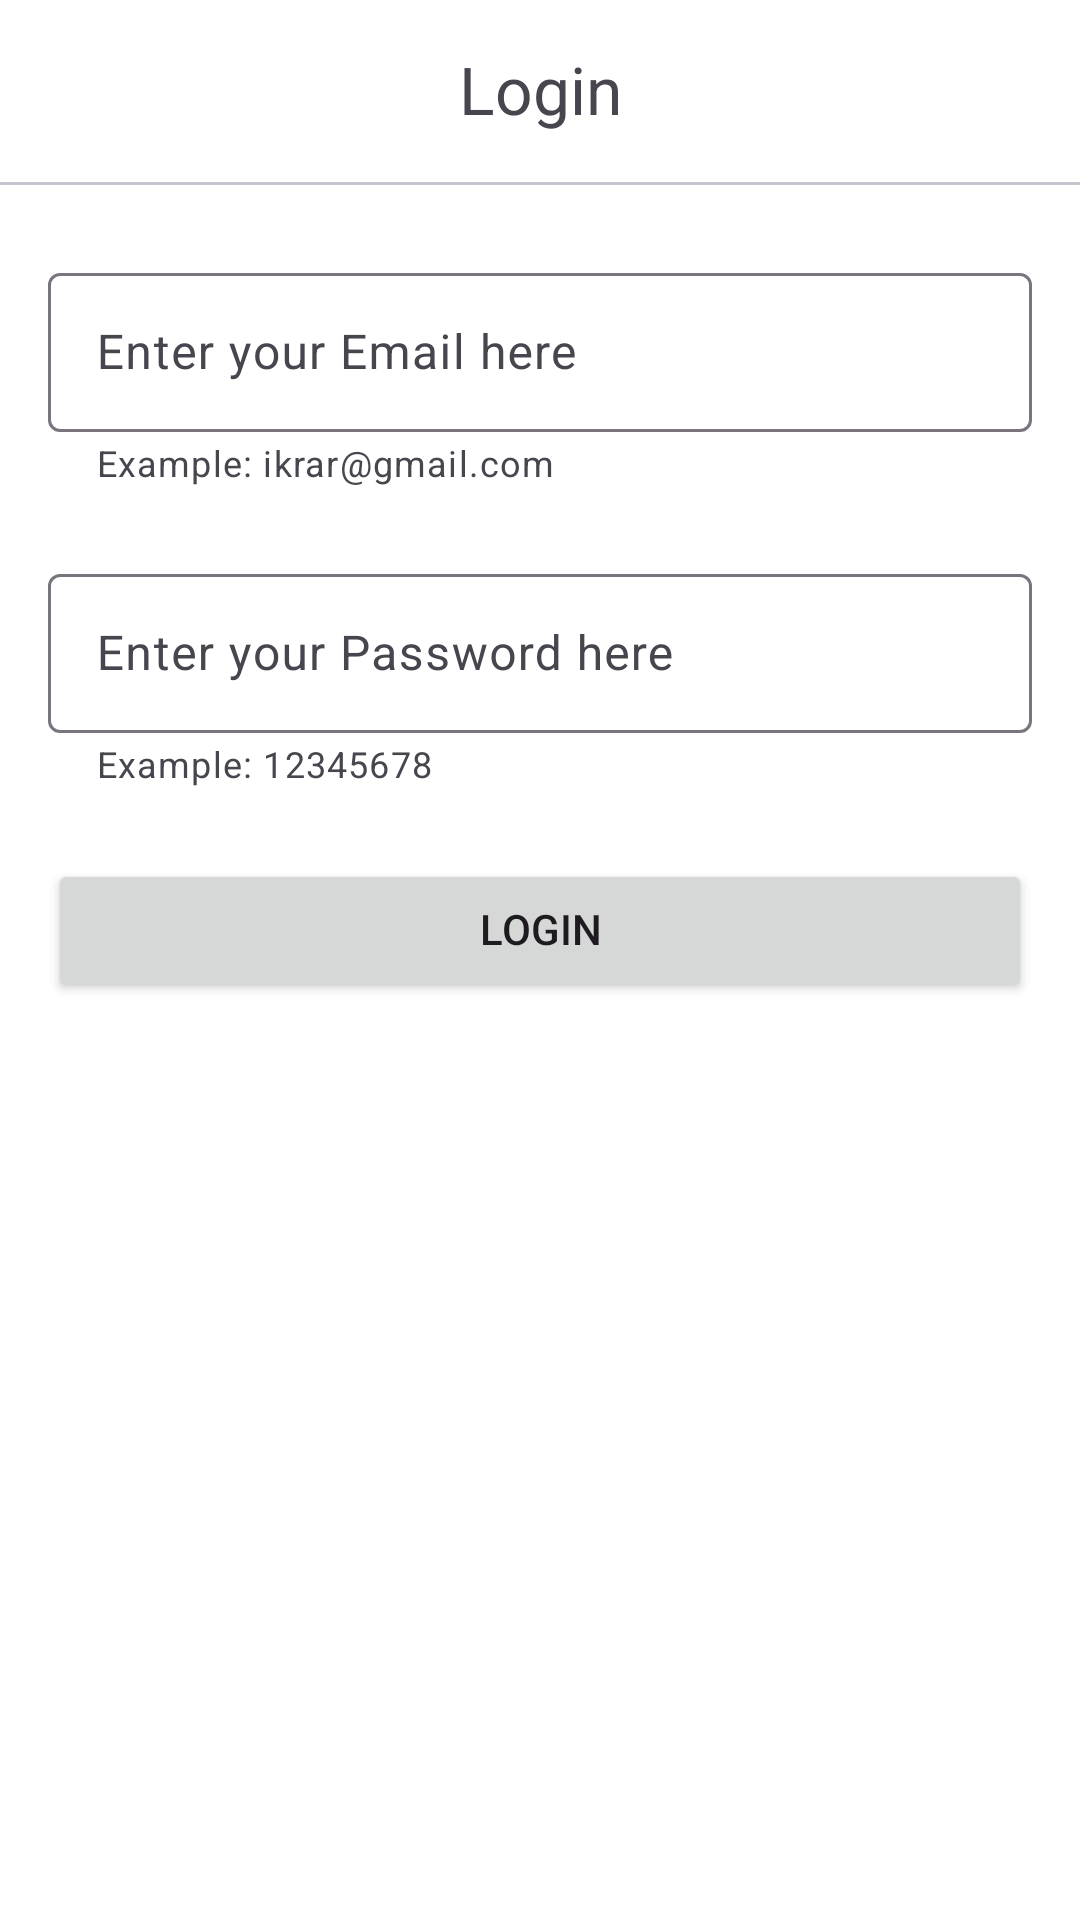

Reconstruct the res/layout file that produces this screen, plus the resources it refers to.
<!-- AndroidManifest.xml: application theme Theme.MyMovie -->
<!-- res/layout/fragment_login.xml -->
<?xml version="1.0" encoding="utf-8"?>
<androidx.constraintlayout.widget.ConstraintLayout xmlns:android="http://schemas.android.com/apk/res/android"
    xmlns:app="http://schemas.android.com/apk/res-auto"
    xmlns:tools="http://schemas.android.com/tools"
    android:id="@+id/login_fragment"
    android:layout_width="match_parent"
    android:layout_height="match_parent"
    tools:context=".login.LoginFragment">

    <TextView
        android:id="@+id/titleMasuk"
        android:layout_width="wrap_content"
        android:layout_height="wrap_content"
        android:layout_marginTop="18dp"
        android:text="@string/login"
        android:textSize="22sp"
        app:layout_constraintEnd_toEndOf="parent"
        app:layout_constraintStart_toStartOf="parent"
        app:layout_constraintTop_toTopOf="parent" />

    <com.google.android.material.divider.MaterialDivider
        android:id="@+id/divider"
        android:layout_width="match_parent"
        android:layout_height="wrap_content"
        android:layout_marginTop="17dp"
        app:layout_constraintTop_toBottomOf="@id/titleMasuk" />

    <com.google.android.material.textfield.TextInputLayout
        android:id="@+id/textFieldEmail"
        android:layout_width="match_parent"
        android:layout_height="wrap_content"
        android:layout_marginHorizontal="16dp"
        android:layout_marginTop="24dp"
        android:hint="@string/email"
        app:helperText="@string/exampleEmail"
        app:layout_constraintTop_toBottomOf="@id/divider">

        <com.google.android.material.textfield.TextInputEditText
            android:id="@+id/emailedittext"
            android:layout_width="match_parent"
            android:layout_height="wrap_content"
            android:inputType="textEmailAddress" />
    </com.google.android.material.textfield.TextInputLayout>

    
    
    
    
    
    
    
    
    
    
    


    <com.google.android.material.textfield.TextInputLayout
        android:id="@+id/textFieldPassword"
        android:layout_width="match_parent"
        android:layout_height="wrap_content"
        android:layout_marginHorizontal="16dp"
        android:layout_marginTop="24dp"
        android:hint="@string/password"
        app:helperText="@string/examplePassword"
        app:layout_constraintTop_toBottomOf="@id/textFieldEmail">

        <com.google.android.material.textfield.TextInputEditText
            android:id="@+id/passwordedittext"
            android:layout_width="match_parent"
            android:layout_height="wrap_content"
            android:inputType="textPassword" />
    </com.google.android.material.textfield.TextInputLayout>


    <Button
        android:id="@+id/buttonMasuk"
        android:layout_width="match_parent"
        android:layout_height="wrap_content"
        android:layout_marginHorizontal="16dp"
        android:layout_marginTop="24dp"
        android:text="@string/login"
        android:textSize="14sp"
        app:layout_constraintEnd_toEndOf="parent"
        app:layout_constraintStart_toStartOf="parent"
        app:layout_constraintTop_toBottomOf="@+id/textFieldPassword" />

    <ProgressBar
        android:id="@+id/progressBar"
        style="?android:attr/progressBarStyle"
        android:layout_width="wrap_content"
        android:layout_height="wrap_content"
        android:visibility="gone"
        app:layout_constraintBottom_toBottomOf="@+id/buttonMasuk"
        app:layout_constraintEnd_toEndOf="@+id/buttonMasuk"
        app:layout_constraintStart_toStartOf="@+id/buttonMasuk"
        app:layout_constraintTop_toTopOf="@+id/buttonMasuk"
        tools:visibility="visible" />

</androidx.constraintlayout.widget.ConstraintLayout>
<!-- resources referenced by this layout -->
<resources>
  <string name="email">Enter your Email here</string>
  <string name="exampleEmail">Example: ikrar@gmail.com</string>
  <string name="examplePassword">Example: 12345678</string>
  <string name="login">Login</string>
  <string name="password">Enter your Password here</string>
  <style name="Theme.MyMovie" parent="Base.Theme.MyMovie" />
  <style name="Base.Theme.MyMovie" parent="Theme.Material3.Light">
          <item name="android:statusBarColor">@color/white</item>
          <item name="android:windowLightStatusBar">true</item>
          <item name="android:windowBackground">?attr/colorSurfaceContainerLowest</item>
          <item name="android:includeFontPadding">false</item>
      </style>
  <!-- not gathered from this repository: default colours our renderer supplied (Android Studio template values) -->
  <color name="white">#FFFFFFFF</color>
</resources>
